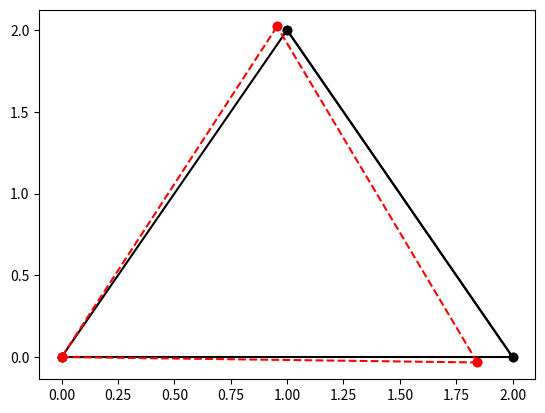

Here is the Python script that generated this plot:
from __future__ import division
import numpy as np
import matplotlib.pyplot as plt

""""Triangle FEM"""

""""Define nodes coordinates and connections between them"""
nodes = np.array([[0, 0], [2, 0], [1, 2]])
edges = np.array([[0, 1], [1, 2], [2, 0]])

numElem = edges.shape[0]
numNodes = nodes.shape[0]

"""show all x or y coordinates in a MAT"""
xx = nodes[:, 0]
yy = nodes[:, 1]

"""material characteristics"""
modE = 40000  #MPa
area = 0.04  #0.2m x 0.2m, odhad, pri optimalizaci stanovit, ze muze menit
EA = modE*area

"""structure characteritics"""
tdof = 2*numNodes  #total # of degrees of freedom

u = np.zeros((tdof, 1))  #deflectionsMAT
F = np.zeros((tdof, 1))  #ForcesMAT
sigma = np.zeros((numElem, 1))  #mat for streses
stiffness = np.zeros((tdof, tdof))  #shape of big MAT

"""define outside forces"""
F[1] = 300 #N
F[2] = -1000  #N

presDof=np.array([0, 1])  # CO TO DELA?

for e in range(numElem):  #numElem = 3
    indice = edges[e, :]
    elemDof = np.array([indice[0]*2, indice[0]*2+1, indice[1]*2, indice[1]*2+1])
    xa = xx[indice[1]] - xx[indice[0]]  #distance calc of x coords
    ya = yy[indice[1]] - yy[indice[0]]  #same with y
    elemLen = np.sqrt(pow(xa/2, 2) + pow(ya, 2))  #length of the tilted element
                # jak prepsat tak, aby se mohl menit pri pouziti GA
    c = xa/elemLen
    s = ya/elemLen
    k1 = (EA/elemLen)* np.array([[c * c, c * s, -c * c, -c * s],
                                 [c * s, s * s, -c * s, -s * s],
                                 [-c * c, -c * s, c * c, c * s],
                                 [-c * s, -s * s, c * s, s * s]])
    stiffness[np.ix_(elemDof, elemDof)] += k1

actDof = np.setdiff1d(np.arange(tdof), presDof)  #Return the sorted, unique values in ar1 that are not in ar2.
u1 = np.linalg.solve(stiffness[np.ix_(actDof, actDof)], F[np.ix_(actDof)])
u[np.ix_(actDof)] = u1

print(u)

#jak vytisknout puvodni a novy zaroven?
#jakym smerem pusobi sily
#jsou vysledky v metrech


"""calc location of new nodes"""
newnodes = np.array(nodes.flatten()+u.flatten()).reshape(3, 2)  #original nodes + deformation, reshaping into 3x2 MAT
xxnew = newnodes[:, 0]
yynew = newnodes[:, 1]

print(newnodes)

#print both tri and tri+u
plt.plot(xx[edges], yy[edges], linestyle='-', color='black',
        markerfacecolor='black', marker='o')

plt.plot(xxnew[edges.T], yynew[edges.T], linestyle='--', color='r',
        markerfacecolor='red', marker='o')

r = [3, 6, 2]

rolled_xx = np.roll(xx, -1)
print(rolled_xx - xx)

"""Calculate l and dl (Pythagoras), rolled function moves x --> x+1 in MATs"""
len = np.sqrt((pow(np.roll(xx, -1)-(xx), 2)+ pow(np.roll(yy, -1)-(yy), 2)))  #transpose at some point...
newlen = np.sqrt((pow(np.roll(xxnew, -1)-(xxnew), 2)+ pow(np.roll(yynew, -1)-(yynew), 2)))
stress = ((newlen-len)/len)*modE
print(stress)
